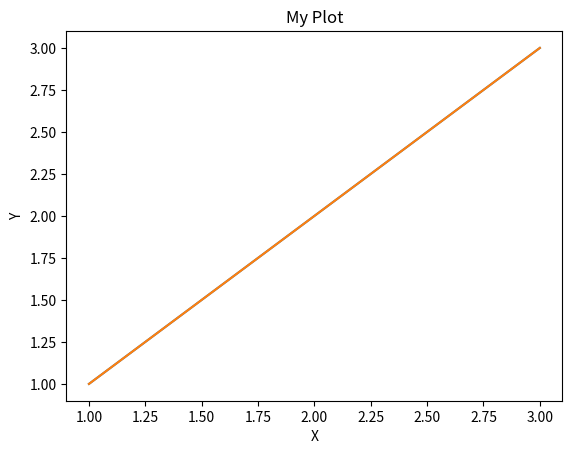
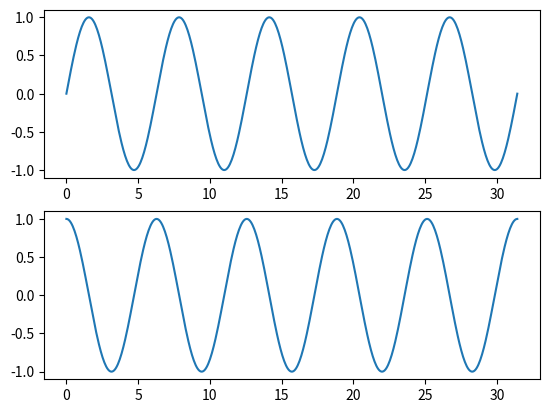

These charts were generated, in order, by the following Python code:
# Matplotlib란?
# 다양한 데이터를 시각화 할 수 있도록 도와주는 라이브러리
# 간단한 데이터 분석에서부터 인공지능 모델의 시각화까지 활용도가 매우 높음

import matplotlib.pyplot as plt
import numpy as np
# 간단한 직선 그래프 그리기


x = [1, 2, 3]
y = [1, 2, 3]
plt.plot(x, y)
plt.title("My Plot")
plt.xlabel("X")
plt.ylabel("Y")
plt.show()

# 그래프 저장하기1 : y=x 직선 그래프
x = [1, 2, 3]
y = [1, 2, 3]
plt.plot(x, y)
plt.title("My Plot")
plt.xlabel("X")
plt.ylabel("Y")
plt.savefig('picture.png')


# 그래프 저장하기2 : sin, cos 그래프
# PI*10 너비에 500개의 점을 균일하게 찍기
x = np.linspace(0, np.pi * 10, 500)

# 2개의 그래프가 들어가는 Figure 생성(행, 열)
fig, axes = plt.subplots(2, 1)
# 첫번째는 sin 그래프
axes[0].plot(x, np.sin(x))
# 두번째는 cos 그래프
axes[1].plot(x, np.cos(x))
fig.savefig("sin&cos.png")

